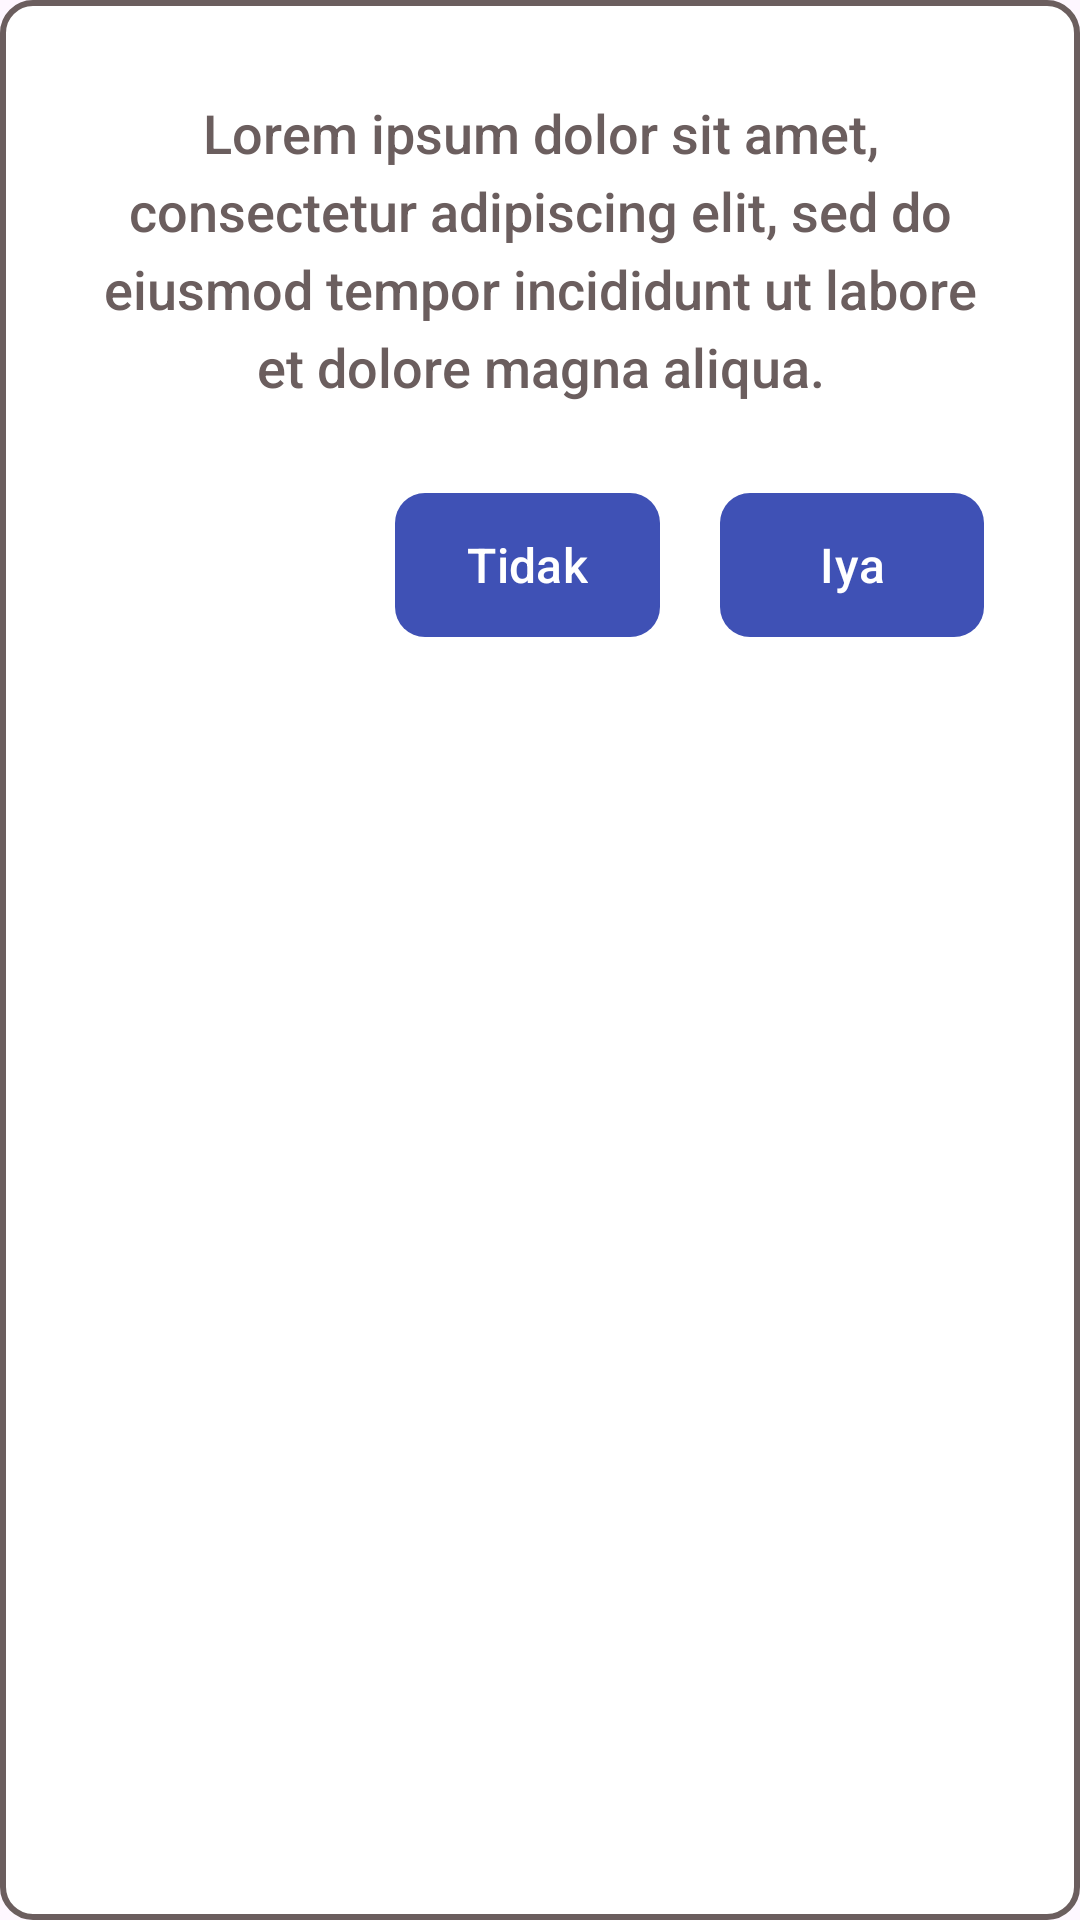

Reconstruct the res/layout file that produces this screen, plus the resources it refers to.
<!-- AndroidManifest.xml: application theme Theme.CalisCapstone -->
<!-- res/layout/custom_dialog_info.xml -->
<?xml version="1.0" encoding="utf-8"?>
<androidx.constraintlayout.widget.ConstraintLayout xmlns:android="http://schemas.android.com/apk/res/android"
    xmlns:app="http://schemas.android.com/apk/res-auto"
    android:layout_width="match_parent"
    android:layout_height="wrap_content"
    android:background="@drawable/custom_button_3"
    android:padding="32dp">


    <TextView
        android:id="@+id/message"
        android:layout_width="wrap_content"
        android:layout_height="wrap_content"
        android:fontFamily="sans-serif-medium"
        android:lineSpacingExtra="5dp"
        android:text="@string/const_lorem_ipsum"
        android:textColor="@color/palette17"
        android:textSize="18sp"
        android:gravity="center"
        app:layout_constraintEnd_toEndOf="parent"
        app:layout_constraintStart_toStartOf="parent"
        app:layout_constraintTop_toTopOf="parent"
        app:layout_constraintVertical_chainStyle="packed" />

    <Button
        android:id="@+id/button_no"
        android:layout_width="wrap_content"
        android:layout_height="wrap_content"
        android:layout_marginTop="30dp"
        android:background="@drawable/custom_button_ripple_2"
        android:text="@string/tidak"
        android:textColor="@color/white"
        android:layout_marginEnd="20dp"
        android:textSize="16sp"
        app:backgroundTint="@color/palette18"
        app:layout_constraintEnd_toStartOf="@+id/button_ok"
        app:layout_constraintTop_toBottomOf="@+id/message" />

    <Button
        android:id="@+id/button_ok"
        android:layout_width="wrap_content"
        android:layout_height="wrap_content"
        android:layout_marginTop="30dp"
        android:background="@drawable/custom_button_ripple_2"
        android:text="@string/iya"
        android:textColor="@color/white"
        android:textSize="16sp"
        app:backgroundTint="@color/palette18"
        app:layout_constraintEnd_toEndOf="parent"
        app:layout_constraintTop_toBottomOf="@+id/message" />
</androidx.constraintlayout.widget.ConstraintLayout>
<!-- resources referenced by this layout -->
<resources>
  <color name="palette17">#6B5E5E</color>
  <color name="palette18">#3F51B5</color>
  <color name="white">#FFFFFFFF</color>
  <!-- drawable custom_button_3 (drawable) -->
  <?xml version="1.0" encoding="utf-8"?>
  <shape xmlns:android="http://schemas.android.com/apk/res/android"
      android:shape="rectangle">
      <solid android:color="@color/white" />
      <stroke
          android:width="2dp"
          android:color="@color/palette17" />
      <corners android:radius="10dp" />
  </shape>
  <!-- drawable custom_button_ripple_2 (drawable) -->
  <?xml version="1.0" encoding="utf-8"?>
  <ripple xmlns:android="http://schemas.android.com/apk/res/android"
      android:color="@color/palette1">
      <item android:drawable="@drawable/custom_button_2" />
  </ripple>
  <string name="const_lorem_ipsum">Lorem ipsum dolor sit amet, consectetur adipiscing elit, sed do eiusmod tempor incididunt ut labore et dolore magna aliqua.</string>
  <string name="iya">Iya</string>
  <string name="tidak">Tidak</string>
  <style name="Theme.CalisCapstone" parent="Base.Theme.CalisCapstone" />
  <color name="palette1">#E57373</color>
  <!-- drawable custom_button_2 (drawable) -->
  <?xml version="1.0" encoding="utf-8"?>
  <shape xmlns:android="http://schemas.android.com/apk/res/android"
      android:shape="rectangle">
      <solid android:color="@color/palette18" />
      <corners android:radius="10dp" />
  </shape>
  <style name="Base.Theme.CalisCapstone" parent="Theme.Material3.DayNight.NoActionBar">
          
          
      </style>
</resources>
